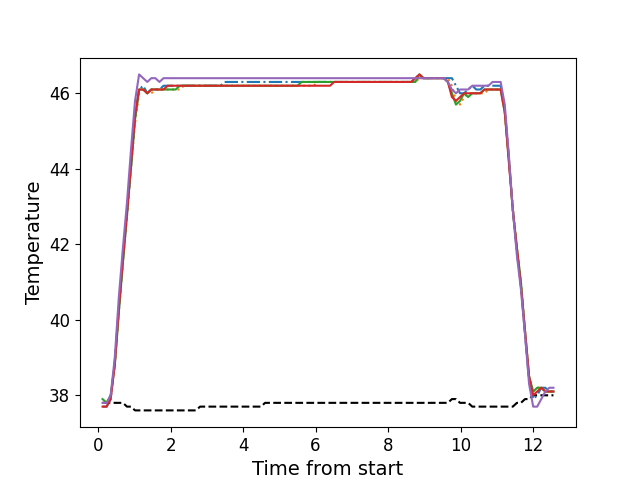

Source data for this figure (header and first rows):
, times, neutral, z1, z2, z3, z4, z5
0, 0.1225, 37.8, 37.7, 37.8, 37.9, 37.7, 37.8
1, 0.2355, 37.8, 37.7, 37.8, 37.8, 37.7, 37.8
2, 0.3469, 37.8, 37.9, 38.0, 38.0, 37.9, 38.0
3, 0.4599, 37.8, 38.9, 38.8, 38.8, 38.8, 39.0
4, 0.5719, 37.8, 40.3, 40.2, 40.2, 40.3, 40.6
5, 0.6839, 37.8, 41.6, 41.5, 41.5, 41.6, 41.9
6, 0.7959, 37.7, 42.8, 42.7, 42.8, 42.8, 43.1
7, 0.9069, 37.7, 44.1, 44.0, 44.0, 44.1, 44.5
8, 1.019, 37.6, 45.4, 45.2, 45.3, 45.4, 45.8
9, 1.131, 37.6, 46.1, 46.0, 46.1, 46.1, 46.5
10, 1.243, 37.6, 46.2, 46.1, 46.1, 46.1, 46.4
11, 1.356, 37.6, 46.0, 46.0, 46.0, 46.0, 46.3
12, 1.468, 37.6, 46.1, 46.0, 46.1, 46.1, 46.4
13, 1.58, 37.6, 46.1, 46.1, 46.1, 46.1, 46.4
14, 1.692, 37.6, 46.1, 46.1, 46.1, 46.1, 46.3
15, 1.805, 37.6, 46.2, 46.1, 46.1, 46.1, 46.4
16, 1.917, 37.6, 46.2, 46.1, 46.1, 46.2, 46.4
17, 2.028, 37.6, 46.2, 46.1, 46.1, 46.2, 46.4
18, 2.14, 37.6, 46.2, 46.1, 46.1, 46.2, 46.4
19, 2.253, 37.6, 46.2, 46.1, 46.2, 46.2, 46.4
20, 2.365, 37.6, 46.2, 46.2, 46.2, 46.2, 46.4
21, 2.477, 37.6, 46.2, 46.2, 46.2, 46.2, 46.4
22, 2.589, 37.6, 46.2, 46.2, 46.2, 46.2, 46.4
23, 2.701, 37.6, 46.2, 46.2, 46.2, 46.2, 46.4
24, 2.812, 37.7, 46.2, 46.2, 46.2, 46.2, 46.4
25, 2.925, 37.7, 46.2, 46.2, 46.2, 46.2, 46.4
26, 3.036, 37.7, 46.2, 46.2, 46.2, 46.2, 46.4
27, 3.149, 37.7, 46.2, 46.2, 46.2, 46.2, 46.4
28, 3.261, 37.7, 46.2, 46.2, 46.2, 46.2, 46.4
29, 3.373, 37.7, 46.2, 46.2, 46.2, 46.2, 46.4
30, 3.485, 37.7, 46.3, 46.2, 46.2, 46.2, 46.4
31, 3.597, 37.7, 46.3, 46.2, 46.2, 46.2, 46.4
32, 3.709, 37.7, 46.3, 46.2, 46.2, 46.2, 46.4
33, 3.821, 37.7, 46.3, 46.2, 46.2, 46.2, 46.4
34, 3.933, 37.7, 46.3, 46.2, 46.2, 46.2, 46.4
35, 4.044, 37.7, 46.3, 46.2, 46.2, 46.2, 46.4
36, 4.157, 37.7, 46.3, 46.2, 46.2, 46.2, 46.4
37, 4.269, 37.7, 46.3, 46.2, 46.2, 46.2, 46.4
38, 4.38, 37.7, 46.3, 46.2, 46.2, 46.2, 46.4
39, 4.493, 37.7, 46.3, 46.2, 46.2, 46.2, 46.4
40, 4.605, 37.8, 46.3, 46.2, 46.2, 46.2, 46.4
41, 4.716, 37.8, 46.3, 46.2, 46.2, 46.2, 46.4
42, 4.829, 37.8, 46.3, 46.2, 46.2, 46.2, 46.4
43, 4.942, 37.8, 46.3, 46.2, 46.2, 46.2, 46.4
44, 5.054, 37.8, 46.3, 46.2, 46.2, 46.2, 46.4
45, 5.165, 37.8, 46.3, 46.2, 46.2, 46.2, 46.4
46, 5.277, 37.8, 46.3, 46.2, 46.2, 46.2, 46.4
47, 5.389, 37.8, 46.3, 46.2, 46.2, 46.2, 46.4
48, 5.502, 37.8, 46.3, 46.2, 46.2, 46.2, 46.4
49, 5.613, 37.8, 46.3, 46.2, 46.3, 46.2, 46.4
50, 5.726, 37.8, 46.3, 46.2, 46.3, 46.2, 46.4
51, 5.838, 37.8, 46.3, 46.2, 46.3, 46.2, 46.4
52, 5.95, 37.8, 46.3, 46.2, 46.3, 46.2, 46.4
53, 6.063, 37.8, 46.3, 46.3, 46.3, 46.2, 46.4
54, 6.175, 37.8, 46.3, 46.3, 46.3, 46.2, 46.4
55, 6.287, 37.8, 46.3, 46.3, 46.3, 46.2, 46.4
56, 6.399, 37.8, 46.3, 46.3, 46.3, 46.2, 46.4
57, 6.511, 37.8, 46.3, 46.3, 46.3, 46.3, 46.4
58, 6.622, 37.8, 46.3, 46.3, 46.3, 46.3, 46.4
59, 6.735, 37.8, 46.3, 46.3, 46.3, 46.3, 46.4
... 52 more rows
